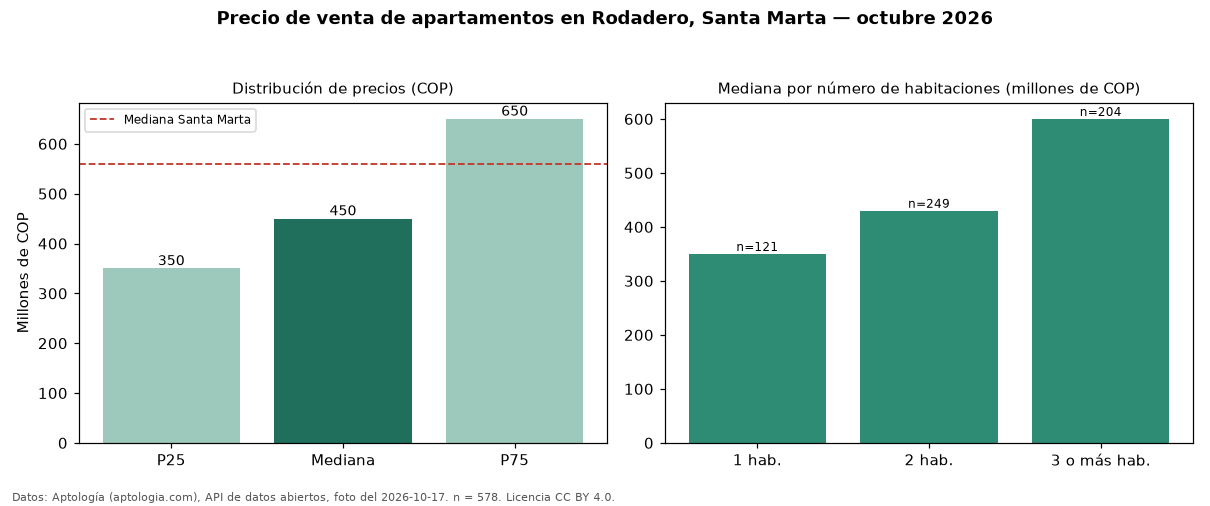

Source data for this figure (header and first rows):
seccion, metrica, valor_cop, n
precio, p25, 350000000, 578
precio, mediana, 450000000, 578
precio, p75, 650000000, 578
precio, minimo, 145000000, 578
precio, maximo, 3500000000, 578
parqueadero, avisos_con_parqueadero, 434, 578
parqueadero, mediana_con_parqueadero, 460000000, 434
habitaciones, 1, 350000000, 121
habitaciones, 2, 430000000, 249
habitaciones, 3+, 600000000, 204
ciudad, mediana_ciudad, 560000000, 
fuente, fecha_foto, 2026-10-17, 
fuente, atribucion, https://www.aptologia.com/venta/santa-ma…, 
